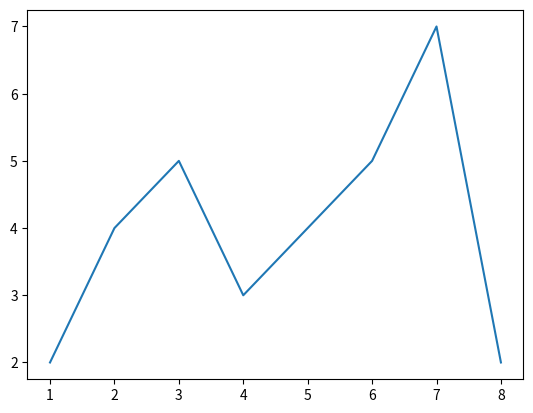

Source code (Python):
import matplotlib.pyplot as plt

print("Generiere Grafik...")

fig, ax = plt.subplots()

fig.dpi = 100

x = [1, 2, 3, 4, 5, 6, 7, 8]
y = [2, 4, 5, 3, 4, 5, 7, 2]

ax.plot(x, y)
fig.savefig("output.png", transparent = True)

print("Grafik wurde fertig generiert...")
